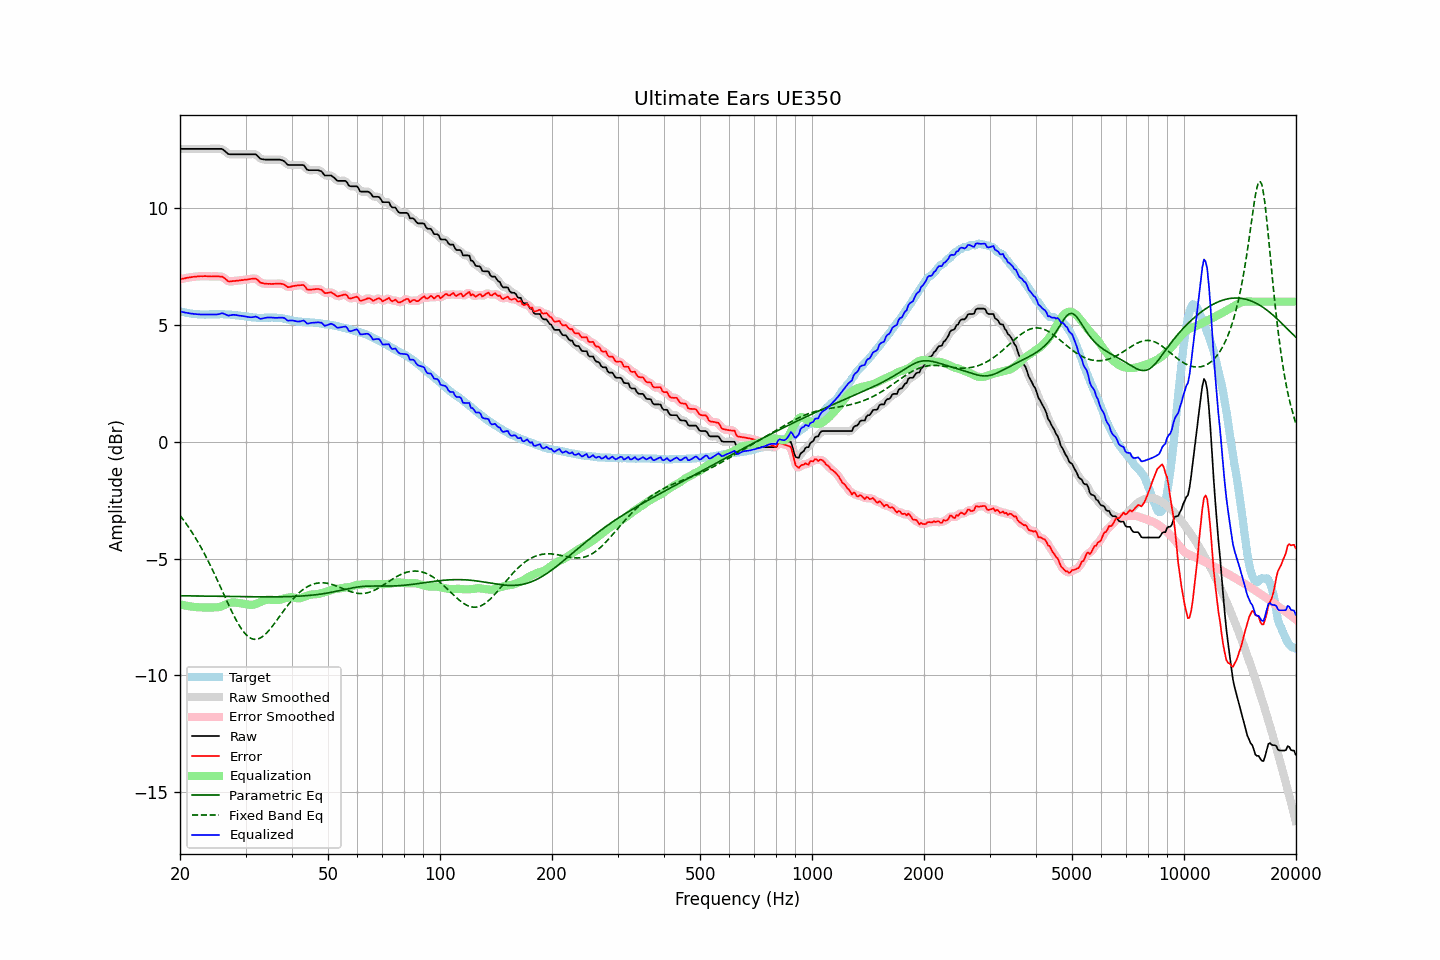

Values plotted in this chart, from the file beside it:
frequency, raw, error, smoothed, error_smoothed, equalization, parametric_eq, fixed_band_eq, equalized_raw, equalized_smoothed, target
20.00, 12.54, 6.96, 12.54, 6.96, -6.96, -6.59, -3.15, 5.58, 5.58, 5.58
20.20, 12.54, 6.98, 12.54, 6.97, -6.97, -6.59, -3.24, 5.57, 5.57, 5.56
20.40, 12.54, 6.99, 12.54, 6.99, -6.99, -6.59, -3.33, 5.55, 5.55, 5.55
20.61, 12.54, 7.00, 12.54, 7.00, -7.00, -6.59, -3.43, 5.54, 5.54, 5.54
20.81, 12.54, 7.02, 12.54, 7.02, -7.02, -6.60, -3.52, 5.52, 5.52, 5.52
21.02, 12.54, 7.03, 12.54, 7.03, -7.03, -6.60, -3.62, 5.51, 5.51, 5.51
21.23, 12.54, 7.04, 12.54, 7.04, -7.04, -6.60, -3.72, 5.50, 5.50, 5.50
21.44, 12.54, 7.05, 12.54, 7.05, -7.05, -6.60, -3.82, 5.49, 5.49, 5.49
21.66, 12.54, 7.06, 12.54, 7.06, -7.06, -6.60, -3.93, 5.48, 5.48, 5.48
21.87, 12.54, 7.07, 12.54, 7.07, -7.07, -6.60, -4.04, 5.47, 5.47, 5.47
22.09, 12.54, 7.07, 12.54, 7.08, -7.08, -6.60, -4.15, 5.47, 5.47, 5.47
22.31, 12.54, 7.08, 12.54, 7.08, -7.08, -6.60, -4.27, 5.46, 5.46, 5.46
22.54, 12.54, 7.08, 12.54, 7.09, -7.09, -6.60, -4.39, 5.46, 5.46, 5.46
22.76, 12.54, 7.09, 12.54, 7.09, -7.09, -6.60, -4.51, 5.45, 5.45, 5.45
22.99, 12.54, 7.09, 12.54, 7.09, -7.09, -6.61, -4.64, 5.45, 5.45, 5.46
23.22, 12.54, 7.10, 12.54, 7.09, -7.09, -6.61, -4.77, 5.45, 5.45, 5.45
23.45, 12.54, 7.10, 12.54, 7.09, -7.09, -6.61, -4.90, 5.45, 5.45, 5.45
23.69, 12.54, 7.09, 12.54, 7.09, -7.09, -6.61, -5.03, 5.45, 5.45, 5.45
23.92, 12.54, 7.09, 12.54, 7.09, -7.09, -6.61, -5.17, 5.45, 5.45, 5.45
24.16, 12.54, 7.08, 12.54, 7.08, -7.09, -6.61, -5.31, 5.46, 5.46, 5.46
24.40, 12.54, 7.08, 12.54, 7.08, -7.09, -6.61, -5.45, 5.45, 5.45, 5.46
24.65, 12.54, 7.08, 12.54, 7.08, -7.09, -6.61, -5.59, 5.45, 5.45, 5.46
24.89, 12.54, 7.08, 12.54, 7.08, -7.09, -6.61, -5.74, 5.45, 5.45, 5.46
25.14, 12.54, 7.08, 12.54, 7.08, -7.09, -6.62, -5.89, 5.45, 5.45, 5.46
25.39, 12.54, 7.08, 12.55, 7.08, -7.08, -6.62, -6.04, 5.46, 5.47, 5.46
25.65, 12.54, 7.07, 12.55, 7.08, -7.06, -6.62, -6.19, 5.48, 5.49, 5.47
25.91, 12.54, 7.08, 12.53, 7.07, -7.04, -6.62, -6.34, 5.51, 5.50, 5.47
26.16, 12.50, 7.04, 12.50, 7.04, -7.01, -6.62, -6.49, 5.49, 5.49, 5.47
26.43, 12.44, 6.99, 12.44, 6.98, -6.98, -6.62, -6.64, 5.47, 5.47, 5.45
26.69, 12.38, 6.93, 12.38, 6.93, -6.95, -6.62, -6.79, 5.44, 5.43, 5.45
26.96, 12.32, 6.87, 12.34, 6.89, -6.92, -6.62, -6.94, 5.40, 5.42, 5.45
27.23, 12.31, 6.86, 12.31, 6.87, -6.90, -6.62, -7.09, 5.42, 5.42, 5.45
27.50, 12.31, 6.87, 12.31, 6.87, -6.88, -6.63, -7.23, 5.43, 5.43, 5.44
27.77, 12.31, 6.88, 12.31, 6.88, -6.87, -6.63, -7.37, 5.44, 5.44, 5.43
28.05, 12.31, 6.89, 12.31, 6.89, -6.88, -6.63, -7.51, 5.44, 5.44, 5.43
28.33, 12.31, 6.90, 12.31, 6.89, -6.88, -6.63, -7.64, 5.43, 5.43, 5.41
28.62, 12.31, 6.90, 12.31, 6.90, -6.90, -6.63, -7.76, 5.42, 5.42, 5.41
28.90, 12.31, 6.91, 12.31, 6.91, -6.91, -6.63, -7.88, 5.40, 5.40, 5.40
29.19, 12.31, 6.92, 12.31, 6.92, -6.92, -6.63, -7.99, 5.39, 5.39, 5.39
29.48, 12.31, 6.92, 12.31, 6.93, -6.93, -6.63, -8.08, 5.38, 5.38, 5.39
29.78, 12.31, 6.94, 12.31, 6.94, -6.94, -6.63, -8.17, 5.37, 5.37, 5.38
30.08, 12.31, 6.95, 12.31, 6.94, -6.95, -6.63, -8.25, 5.36, 5.36, 5.36
30.38, 12.31, 6.95, 12.31, 6.95, -6.96, -6.63, -8.32, 5.35, 5.35, 5.36
30.68, 12.31, 6.96, 12.31, 6.96, -6.97, -6.64, -8.37, 5.34, 5.34, 5.35
30.99, 12.31, 6.97, 12.31, 6.97, -6.98, -6.64, -8.41, 5.33, 5.33, 5.34
31.30, 12.31, 6.99, 12.32, 6.99, -6.98, -6.64, -8.44, 5.34, 5.34, 5.33
31.61, 12.31, 6.99, 12.32, 6.99, -6.96, -6.64, -8.45, 5.35, 5.35, 5.32
31.93, 12.31, 6.99, 12.30, 6.98, -6.95, -6.64, -8.46, 5.37, 5.35, 5.32
32.24, 12.26, 6.95, 12.25, 6.94, -6.92, -6.64, -8.45, 5.34, 5.33, 5.31
32.57, 12.19, 6.89, 12.19, 6.89, -6.89, -6.64, -8.43, 5.30, 5.30, 5.31
32.89, 12.12, 6.82, 12.14, 6.84, -6.86, -6.64, -8.40, 5.26, 5.28, 5.30
33.22, 12.10, 6.80, 12.10, 6.80, -6.83, -6.64, -8.35, 5.27, 5.27, 5.30
33.55, 12.09, 6.78, 12.09, 6.78, -6.80, -6.64, -8.30, 5.29, 5.29, 5.31
33.89, 12.08, 6.77, 12.08, 6.77, -6.78, -6.64, -8.24, 5.31, 5.31, 5.32
34.23, 12.08, 6.77, 12.08, 6.77, -6.76, -6.64, -8.18, 5.32, 5.32, 5.31
34.57, 12.08, 6.76, 12.08, 6.76, -6.76, -6.64, -8.10, 5.33, 5.32, 5.32
34.92, 12.08, 6.77, 12.08, 6.76, -6.76, -6.64, -8.02, 5.32, 5.32, 5.32
35.27, 12.08, 6.76, 12.08, 6.76, -6.76, -6.64, -7.93, 5.32, 5.32, 5.32
35.62, 12.08, 6.76, 12.08, 6.76, -6.77, -6.64, -7.85, 5.31, 5.31, 5.32
35.97, 12.08, 6.77, 12.08, 6.77, -6.77, -6.64, -7.75, 5.31, 5.31, 5.32
... 635 more rows
